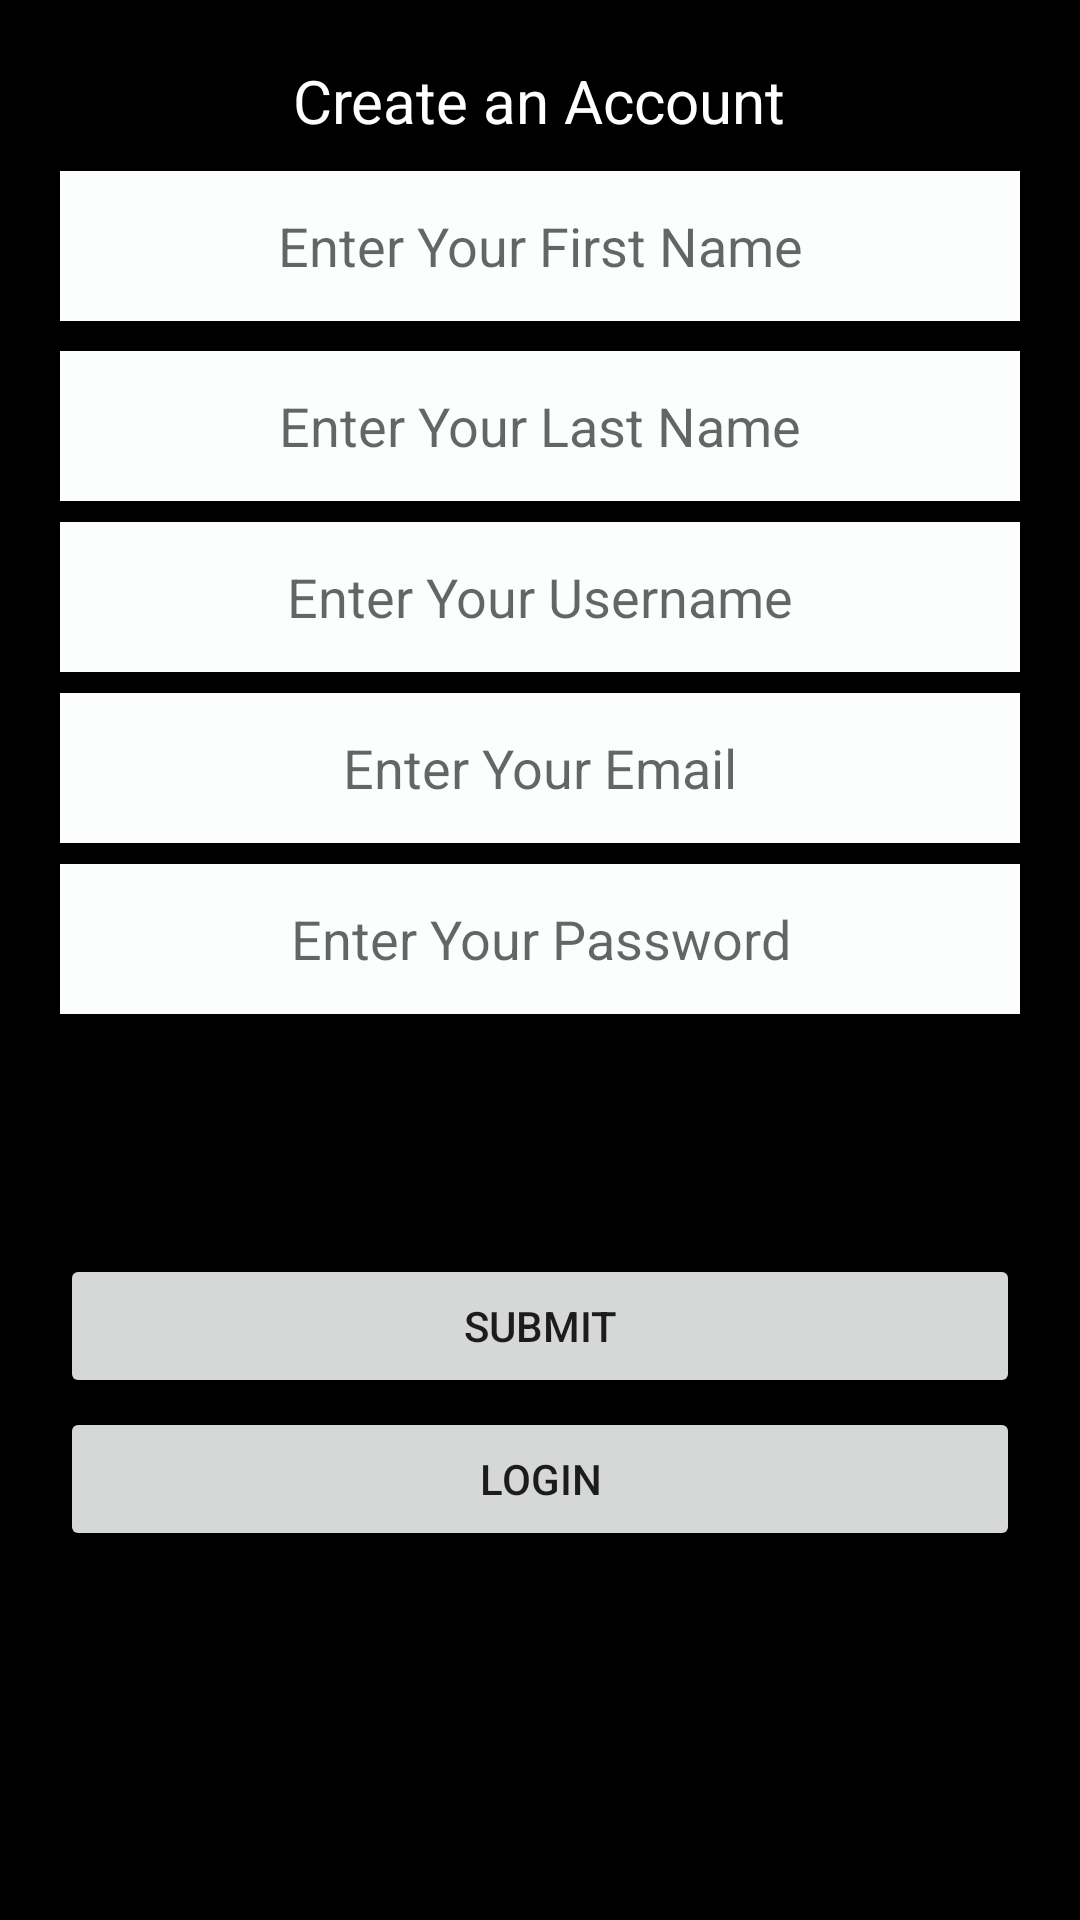

Write the Android layout XML for this screen, with the resource values it uses.
<!-- AndroidManifest.xml: application theme Theme.snapnstore -->
<!-- res/layout/activity_main.xml -->
<?xml version="1.0" encoding="utf-8"?>
<RelativeLayout xmlns:android="http://schemas.android.com/apk/res/android"
    xmlns:tools="http://schemas.android.com/tools"
    android:id="@+id/activity_main"
    android:layout_width="match_parent"
    android:layout_height="match_parent"
    android:background="#000000"
    android:padding="20dp"
    tools:context="com.example.mlkittest.MainActivity2">

    <TextView
        android:id="@+id/textView"
        android:layout_width="wrap_content"
        android:layout_height="wrap_content"
        android:layout_alignParentTop="true"
        android:layout_centerHorizontal="true"
        android:gravity="center"
        android:text="@string/create_an_account"
        android:textColor="#fff"
        android:textSize="20sp" />

    <EditText
        android:id="@+id/editTextF_Name"
        android:layout_width="fill_parent"
        android:layout_height="50dp"
        android:layout_below="@+id/textView"
        android:layout_centerHorizontal="true"
        android:layout_marginTop="10dp"
        android:background="#fbfefd"
        android:ems="10"
        android:gravity="center"
        android:hint="@string/enter_your_first_name"
        android:inputType="textPersonName"
        android:autofillHints="" />

    <EditText
        android:id="@+id/editTextL_Name"
        android:layout_width="fill_parent"
        android:layout_height="50dp"
        android:layout_below="@+id/editTextF_Name"
        android:layout_centerHorizontal="true"
        android:layout_marginTop="10dp"
        android:background="#fbfefd"
        android:ems="10"
        android:gravity="center"
        android:hint="@string/enter_your_last_name"
        android:inputType="textPersonName"
        android:autofillHints="" />


    <EditText
        android:id="@+id/editTextU_Name"
        android:layout_width="fill_parent"
        android:layout_height="50dp"
        android:layout_below="@+id/editTextF_Name"
        android:layout_centerHorizontal="true"
        android:layout_marginTop="67dp"
        android:background="#fbfefd"
        android:ems="10"
        android:gravity="center"
        android:hint="@string/enter_your_username"
        android:inputType="textPersonName"
        android:autofillHints="" />

    <EditText
        android:id="@+id/editTextEmail"
        android:layout_width="fill_parent"
        android:layout_height="50dp"
        android:layout_below="@+id/editTextU_Name"
        android:layout_centerHorizontal="true"
        android:layout_marginTop="7dp"
        android:background="#fbfefd"
        android:ems="10"
        android:gravity="center"
        android:hint="@string/enter_your_email"
        android:inputType="textEmailAddress"
        android:autofillHints="" />

    <EditText
        android:id="@+id/editTextPassword"
        android:layout_width="fill_parent"
        android:layout_height="50dp"
        android:layout_below="@+id/editTextEmail"
        android:layout_centerInParent="true"
        android:layout_marginTop="7dp"
        android:background="#fbfefd"
        android:ems="10"
        android:gravity="center"
        android:hint="@string/enter_your_password"
        android:inputType="textPassword"
        android:autofillHints="" />

    <Button
        android:id="@+id/Submit"
        android:layout_width="fill_parent"
        android:layout_height="wrap_content"
        android:layout_below="@+id/editTextPassword"
        android:layout_centerHorizontal="true"
        android:layout_marginTop="80dp"
        android:text="@string/submit" />

    <Button
        android:id="@+id/Login"
        android:layout_width="fill_parent"
        android:layout_height="wrap_content"
        android:layout_below="@+id/Submit"
        android:layout_centerHorizontal="true"
        android:layout_marginTop="3dp"
        android:text="@string/login" />

</RelativeLayout>
<!-- resources referenced by this layout -->
<resources>
  <string name="create_an_account">Create an Account</string>
  <string name="enter_your_email">Enter Your Email</string>
  <string name="enter_your_first_name">Enter Your First Name</string>
  <string name="enter_your_last_name">Enter Your Last Name</string>
  <string name="enter_your_password">Enter Your Password</string>
  <string name="enter_your_username">Enter Your Username</string>
  <string name="login">Login</string>
  <string name="submit">Submit</string>
  <style name="Theme.snapnstore" parent="Theme.AppCompat.Light.DarkActionBar">
          
          <item name="colorPrimary">@color/purple_500</item>
          <item name="colorPrimaryDark">@color/purple_700</item>
          <item name="colorAccent">@color/teal_200</item>
          
      </style>
  <color name="purple_500">#EE8300</color>
  <color name="purple_700">#00B318</color>
  <color name="teal_200">#636363</color>
</resources>
